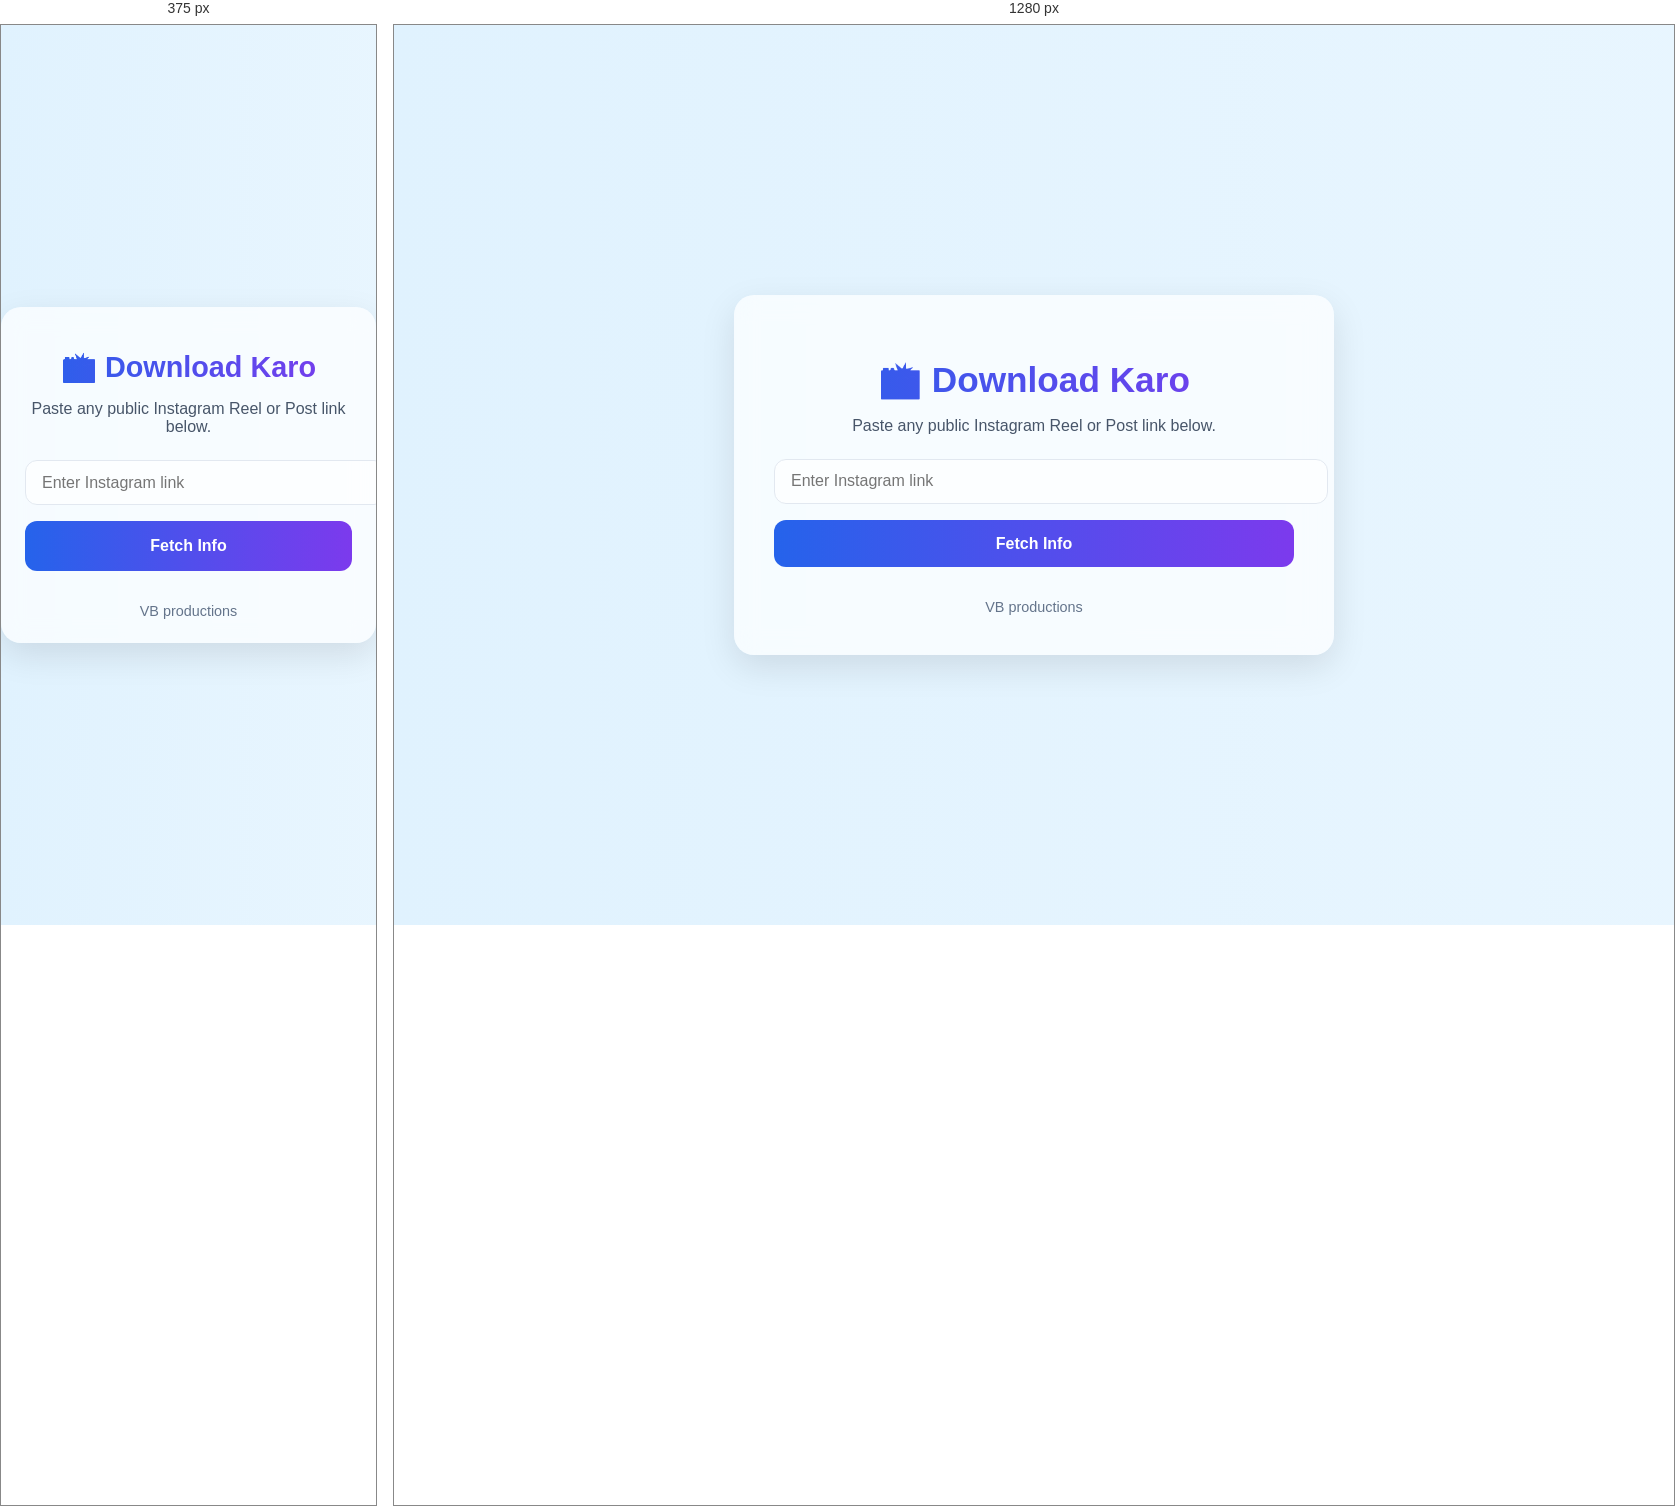
Rendered at 375 px and 1280 px, left to right.

<!-- file: instagram.html -->
<!DOCTYPE html>
<html lang="en">
<head>
  <meta charset="UTF-8" />
  <meta name="viewport" content="width=device-width, initial-scale=1.0" />
  <title>Download Karo – Instagram</title>
  <link rel="stylesheet" href="style.css" />
</head>
<body>
  <div class="container">
    <h1>📸 Download Karo</h1>
    <p>Paste any public Instagram Reel or Post link below.</p>

    <input type="text" id="insta-url" placeholder="Enter Instagram link" />
    <button class="std-btn" id="insta-fetch">Fetch Info</button>

    <div id="insta-result" style="display:none;">
      <img id="insta-thumb" class="thumbnail" />
      <h3 id="insta-title"></h3>

      <!-- animated download button -->
      <label class="download-btn">
        <input type="checkbox" class="input" id="insta-trigger" />
        <div class="circle">
          <svg xmlns="http://www.w3.org/2000/svg" class="icon" viewBox="0 0 24 24" fill="none" stroke="currentColor" stroke-width="2">
            <path d="M12 5v14M5 12l7 7 7-7"/>
          </svg>
        </div>
        <span class="title">Download</span>
        <span class="title">Done!</span>
      </label>
    </div>

    <footer>VB productions</footer>
  </div>

  <script>
    const instaFetch=document.getElementById("insta-fetch");
    const instaURL=document.getElementById("insta-url");
    const instaResult=document.getElementById("insta-result");
    const instaThumb=document.getElementById("insta-thumb");
    const instaTitle=document.getElementById("insta-title");
    const instaTrigger=document.getElementById("insta-trigger");

    instaFetch.onclick=async()=>{
      const url=instaURL.value.trim();
      if(!url)return alert("Please enter an Instagram link");
      instaFetch.textContent="Fetching…";
      try{
        const res=await fetch("/api/instagram",{method:"POST",headers:{"Content-Type":"application/json"},body:JSON.stringify({url})});
        const data=await res.json();
        if(data.error)throw new Error(data.error);
        instaResult.style.display="block";
        instaThumb.src=data.thumbnail;
        instaTitle.textContent=data.title;
        instaTrigger.onclick=()=>{
          window.location.href=`/api/proxy?url=${encodeURIComponent(data.url)}&title=${encodeURIComponent(data.title)}`;
          instaTrigger.checked=true;
          setTimeout(()=>instaTrigger.checked=false,4000);
        };
      }catch(e){alert("Failed to fetch video info.");}
      finally{instaFetch.textContent="Fetch Info";}
    };
  </script>
</body>
</html>


/* @media block from style.css */
@media (max-width: 480px) {
  .container {
    padding: 1.5rem;
  }

  h1 {
    font-size: 1.8rem;
  }

  button.std-btn {
    padding: 1rem;
  }

  .download-btn {
    width: 100%;
  }

  .thumbnail {
    max-width: 100%;
  }

  /* Platform buttons on home page */
  .platform-btn {
    font-size: 1rem;
    padding: 0.8rem 1.5rem;
  }

  .platform-btn img {
    width: 28px;
    height: 28px;
  }
}